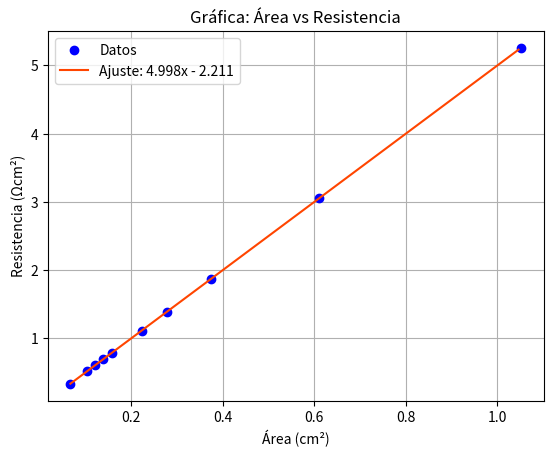

Write Python code to recreate this figure.
import matplotlib.pyplot as plt
import numpy as np
from scipy.optimize import curve_fit


# Function
def fun(x, m, b):
    return m*x + b


# Data
xData = np.array([0.95, 1.64, 2.67, 3.61, 4.49, 6.36, 7.25, 8.24, 9.62, 15])**-1
yData = np.array([5.26, 3.05, 1.87, 1.39, 1.11, 0.786, 0.69, 0.603, 0.52, 0.333])

# Plot data
plt.plot(xData, yData, 'bo', label='Datos')

# Curve
popt, pcov = curve_fit(fun, xData, yData)
print(popt)

# Values for the fitted fun
xFit = np.arange(0.0666, 1.05, 0.01)


plt.plot(xFit, fun(xFit, *popt), 'orangered', label='Ajuste: 4.998x - 2.211')
plt.title('Gráfica: Área vs Resistencia')
plt.ylabel('Resistencia (Ωcm²)')
plt.xlabel('Área (cm²)')
plt.grid()
plt.legend()
plt.show()